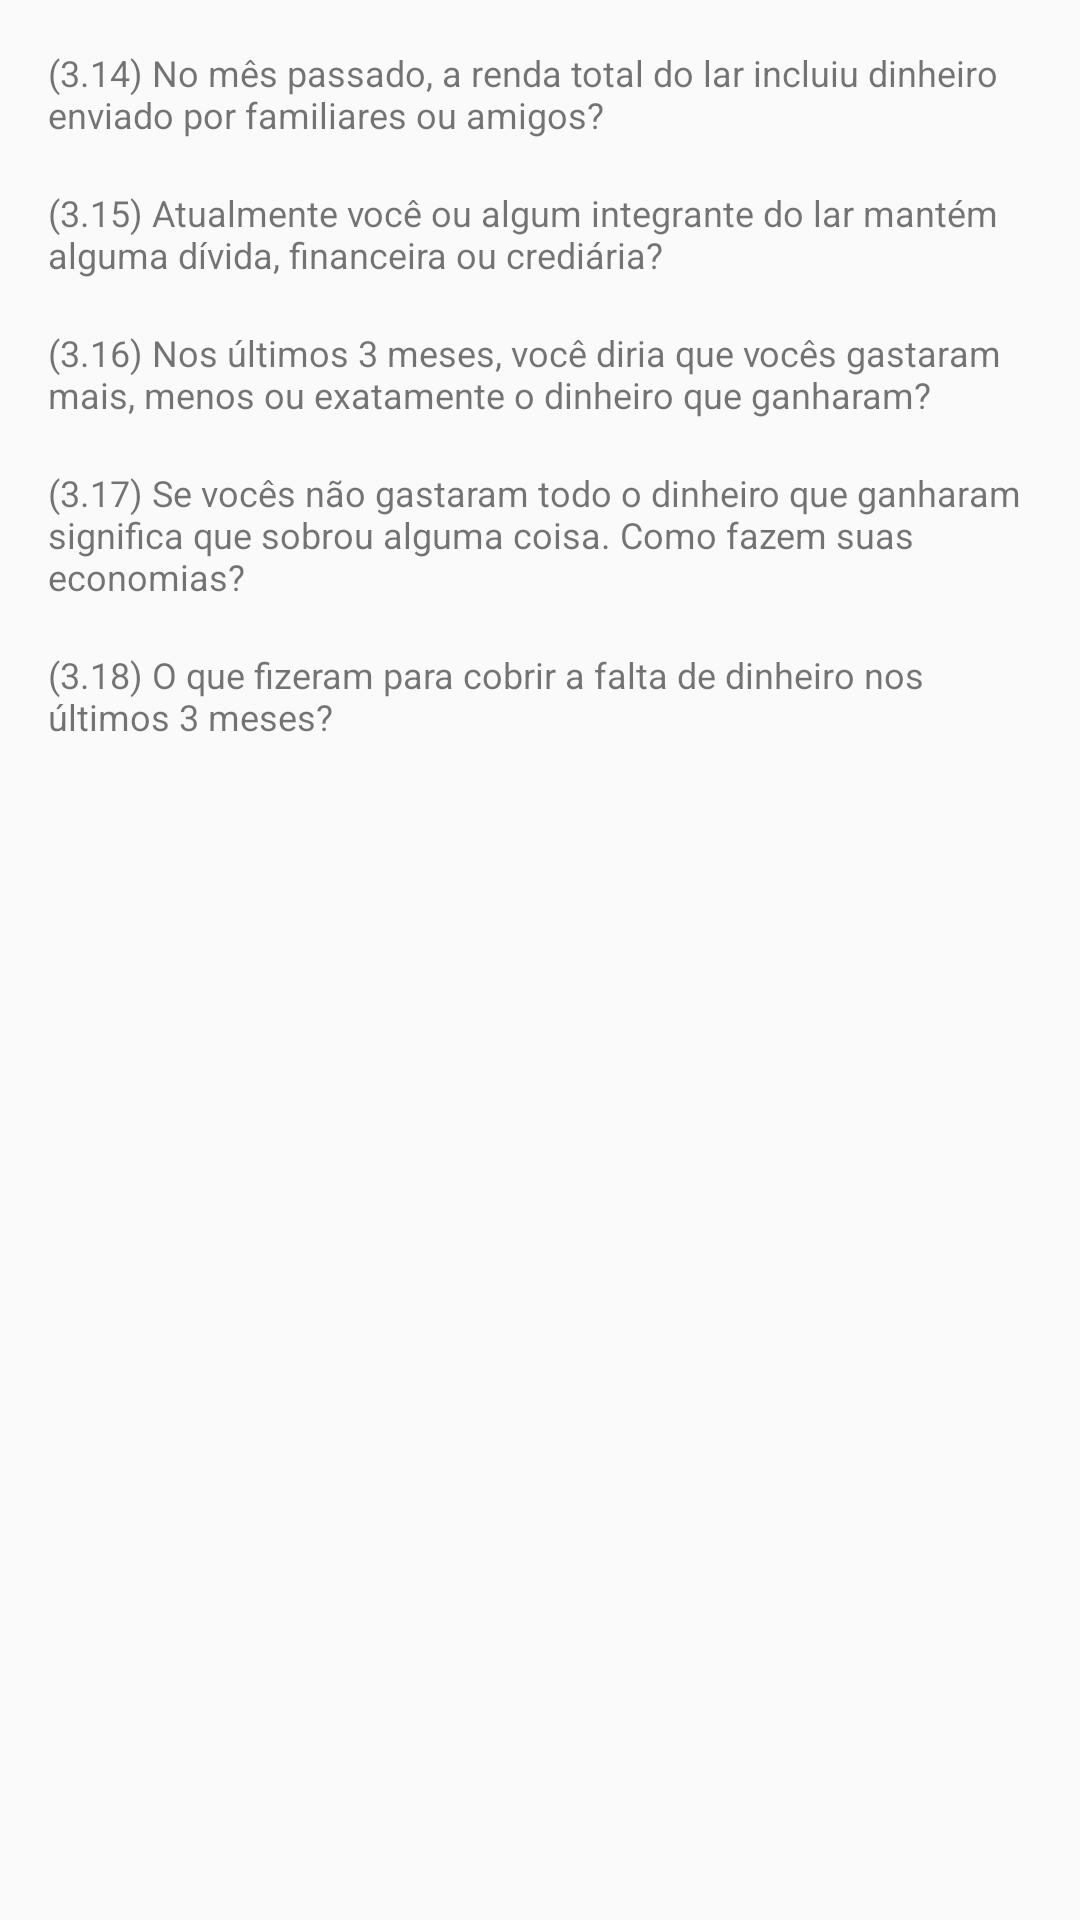

Here is an Android app screen rendered from its layout file. Give the layout XML and the strings, colors and styles it references.
<!-- AndroidManifest.xml: application theme AppTheme -->
<!-- res/layout/fragment_respostas_modulo3.xml -->
<ScrollView xmlns:android="http://schemas.android.com/apk/res/android"
    xmlns:tools="http://schemas.android.com/tools"
    android:layout_width="match_parent"
    android:layout_height="match_parent"
    tools:context=".fragment_show_perguntas.Respostas_modulo3">

    <LinearLayout
        android:padding="16sp"
        android:layout_width="match_parent"
        android:layout_height="wrap_content"
        android:orientation="vertical">

        <TableLayout
            android:id="@+id/mod3_table"
            android:layout_width="match_parent"
            android:layout_height="wrap_content"/>

        <TextView
            android:layout_width="wrap_content"
            android:layout_height="wrap_content"
            android:textSize="12sp"
            android:text="@string/m3q14"
            />
        <TextView
            android:id="@+id/tv_m3q14"
            android:layout_width="wrap_content"
            android:layout_height="wrap_content"
            android:textSize="12sp"
            />

        <TextView
            android:layout_width="wrap_content"
            android:layout_height="wrap_content"
            android:textSize="12sp"
            android:text="@string/m3q15"
            />
        <TextView
            android:id="@+id/tv_m3q15"
            android:layout_width="wrap_content"
            android:layout_height="wrap_content"
            android:textSize="12sp"
            />

        <TextView
            android:layout_width="wrap_content"
            android:layout_height="wrap_content"
            android:textSize="12sp"
            android:text="@string/m3q16"
            />
        <TextView
            android:id="@+id/tv_m3q16"
            android:layout_width="wrap_content"
            android:layout_height="wrap_content"
            android:textSize="12sp"
            />

        <TextView
            android:layout_width="wrap_content"
            android:layout_height="wrap_content"
            android:textSize="12sp"
            android:text="@string/m3q17"
            />
        <TextView
            android:id="@+id/tv_m3q17"
            android:layout_width="wrap_content"
            android:layout_height="wrap_content"
            android:textSize="12sp"
            />

        <TextView
            android:layout_width="wrap_content"
            android:layout_height="wrap_content"
            android:textSize="12sp"
            android:text="@string/m3q18"
            />
        <TextView
            android:id="@+id/tv_m3q18"
            android:layout_width="wrap_content"
            android:layout_height="wrap_content"
            android:textSize="12sp"
            />

    </LinearLayout>

</ScrollView>
<!-- resources referenced by this layout -->
<resources>
  <string name="m3q14">(3.14) No mês passado, a renda total do lar incluiu dinheiro enviado por
          familiares ou amigos?</string>
  <string name="m3q15">(3.15) Atualmente você ou algum integrante do lar mantém alguma dívida,
          financeira ou crediária?</string>
  <string name="m3q16">(3.16) Nos últimos 3 meses, você diria que vocês gastaram mais, menos ou
          exatamente o dinheiro que ganharam?</string>
  <string name="m3q17">(3.17) Se vocês não gastaram todo o dinheiro que ganharam significa que
          sobrou alguma coisa. Como fazem suas economias?</string>
  <string name="m3q18">(3.18) O que fizeram para cobrir a falta de dinheiro nos últimos 3 meses?</string>
  <style name="AppTheme" parent="Theme.AppCompat.Light">
          
      </style>
</resources>
